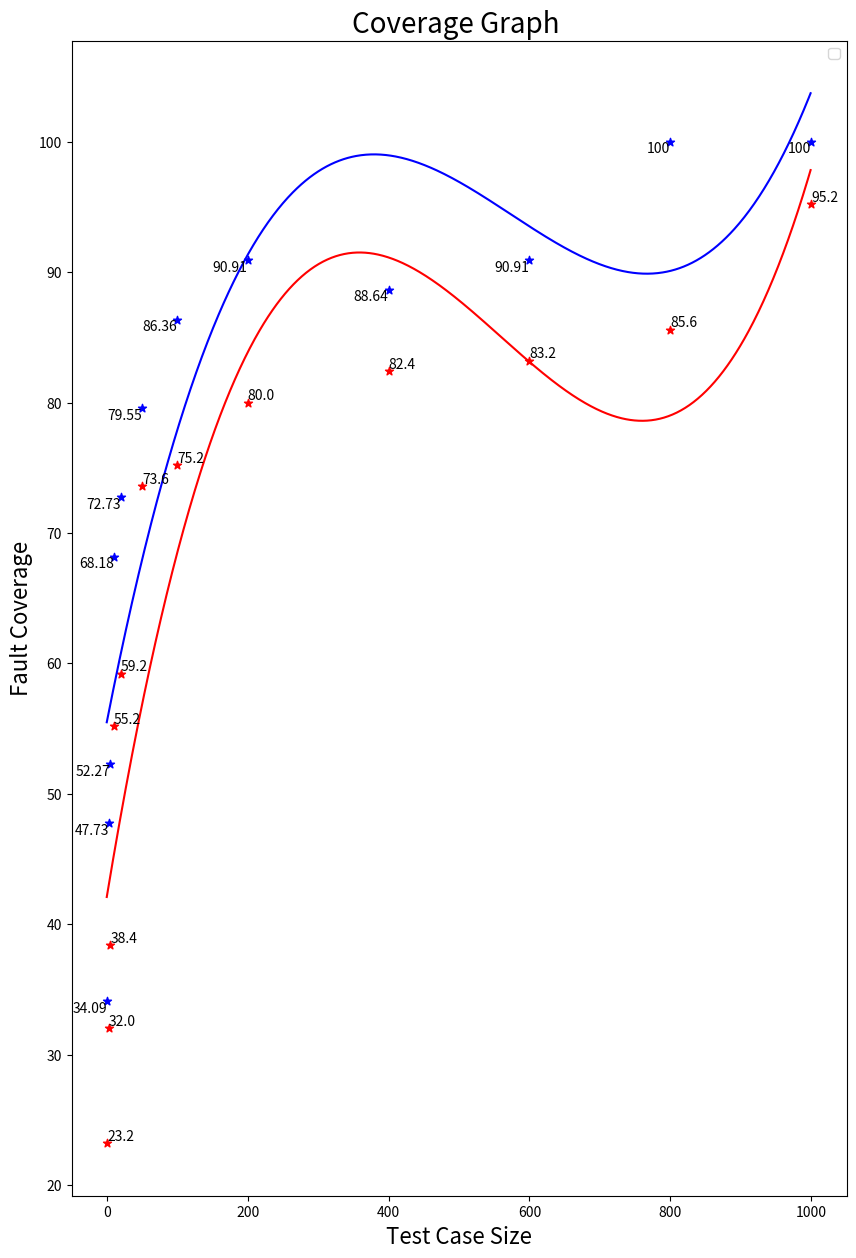

Source code (Python):
import matplotlib.pyplot as plt
import numpy as np

test_case_size = [1, 3, 5, 10, 20, 50, 100, 200, 400, 600, 800, 1000]
x1 = np.arange(1000)
x2 = np.arange(1000)
statement = [23.20, 32.00, 38.40, 55.20, 59.20, 73.60, 75.20, 80.00, 82.40, 83.20, 85.60, 95.20]
branch = [34.09, 47.73, 52.27, 68.18, 72.73, 79.55, 86.36, 90.91, 88.64, 90.91, 100, 100]

f1 = np.polyfit(test_case_size, statement,3)
p1 = np.poly1d(f1)
y1 = p1(x1)
print(y1)

f2 = np.polyfit(test_case_size, branch,3)
p1 = np.poly1d(f2)
y2 = p1(x2)
print(y2)

plt.figure(figsize=(10, 15), dpi=100)

# plt.xticks(range(100, 1000, 10))
# plt.yticks(range(100, 1000, 10))
plt.xlabel("Test Case Size", fontdict={'size': 16})
plt.ylabel("Fault Coverage", fontdict={'size': 16})
plt.title("Coverage Graph ", fontdict={'size': 20})
plt.legend(loc='best')

for a, b in zip(test_case_size, statement):
    plt.text(a, b, b, ha='left', va='bottom', fontsize=10)

for a, b in zip(test_case_size, branch):
    plt.text(a, b, b, ha='right', va='top', fontsize=10)

plt.scatter(test_case_size,statement, marker='*',color='r')
plt.plot(x1,y1, color='r')

plt.scatter(test_case_size,branch, marker='*',color='b')
# plt.plot(test_case_size,branch, marker='*',color='b')
plt.plot(x2,y2, color='b')


plt.show()